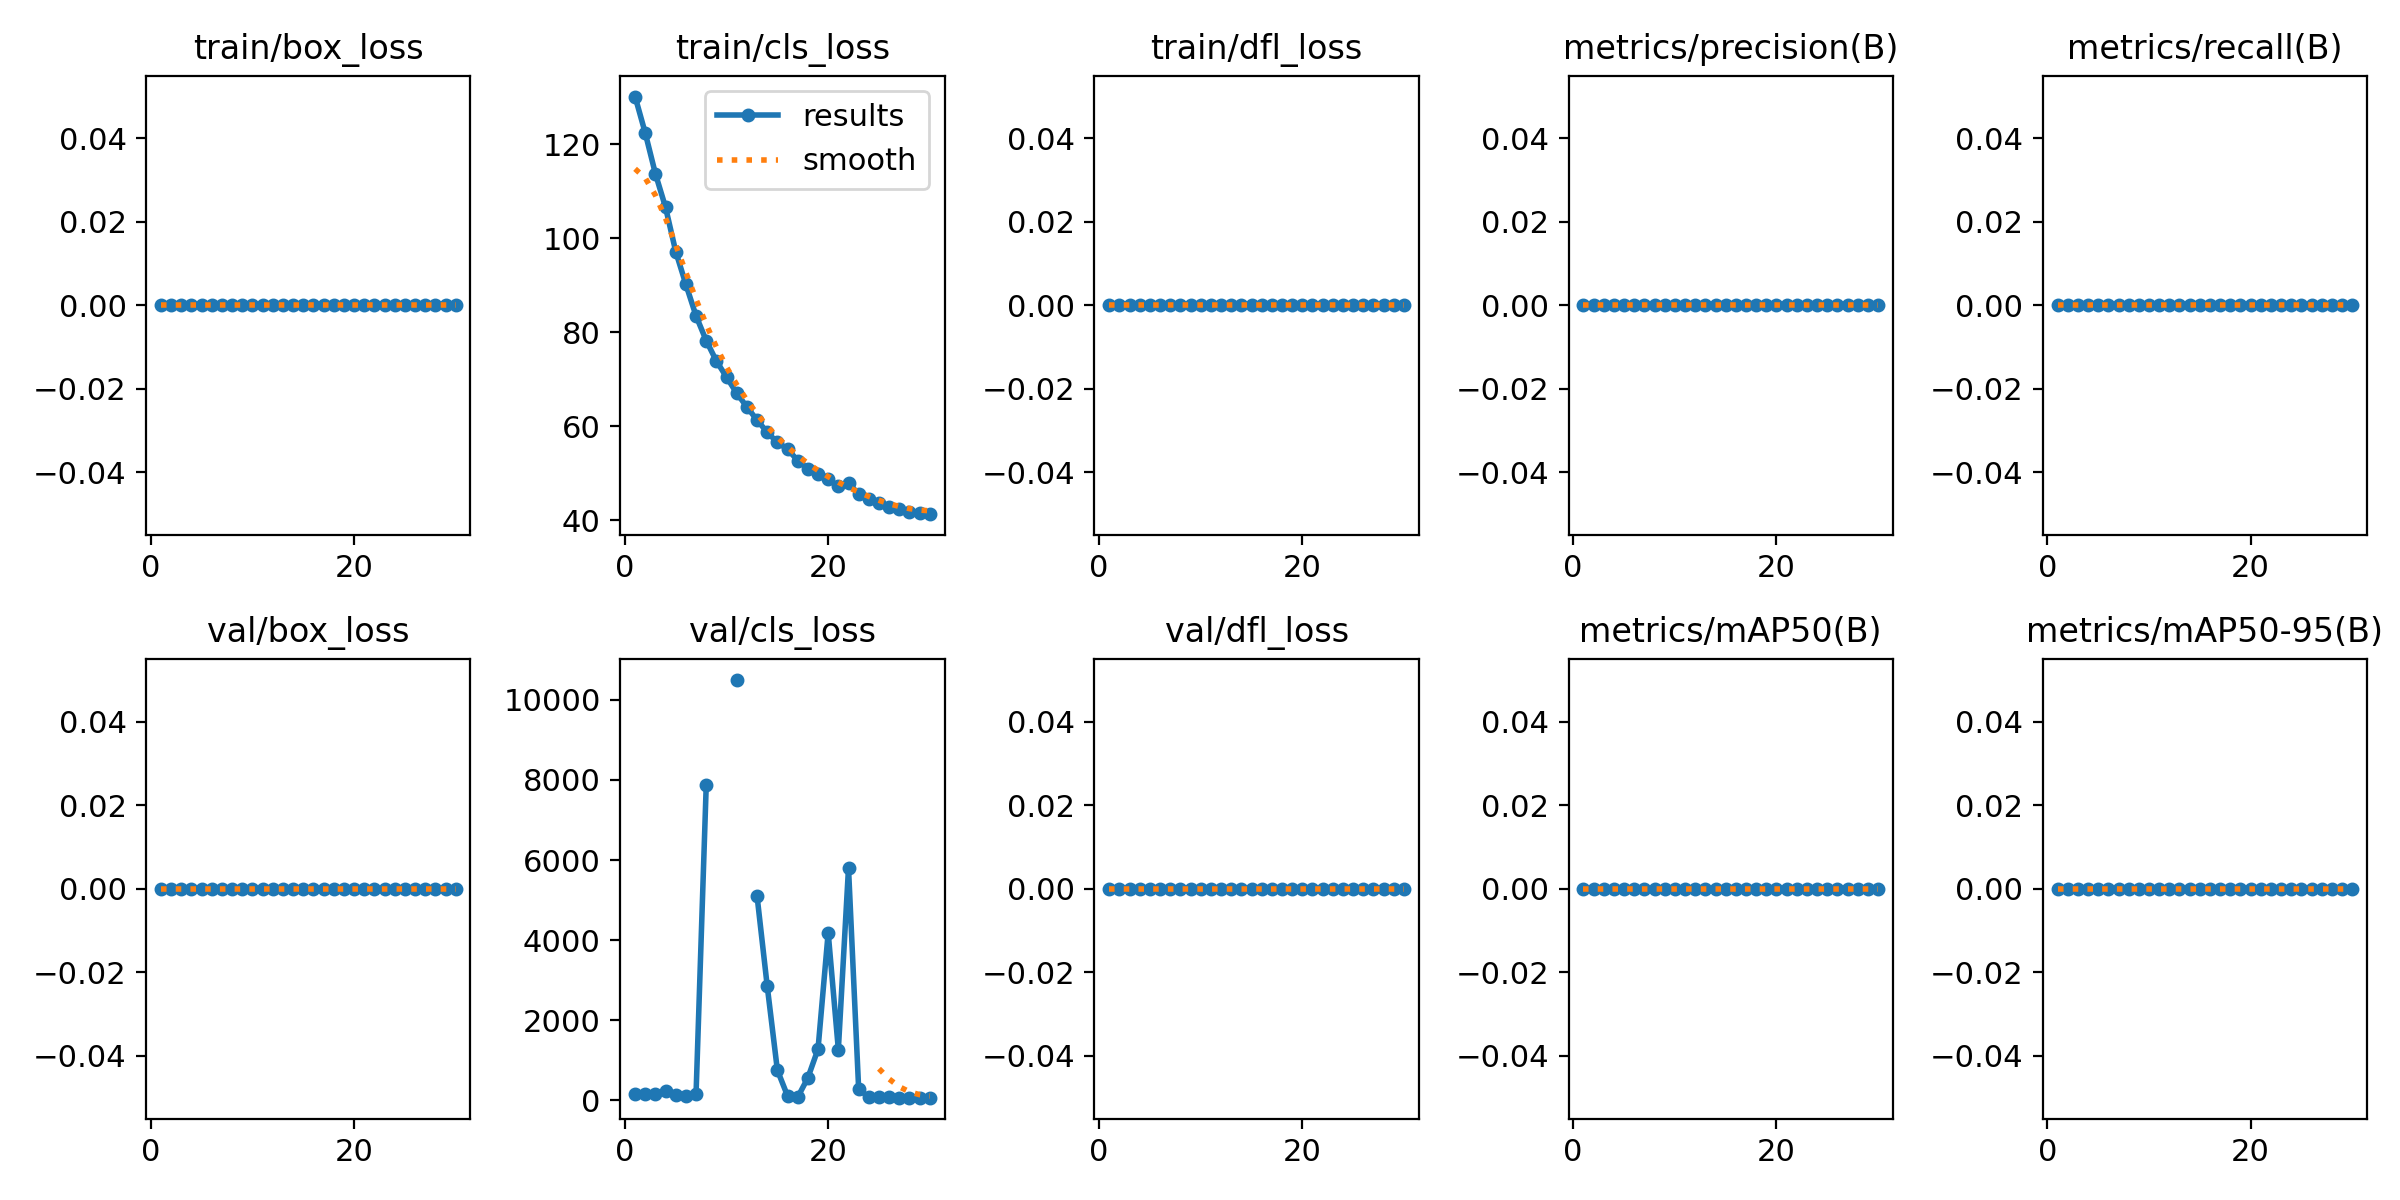

The data file committed next to this chart (first rows):
epoch, time, train/box_loss, train/cls_loss, train/dfl_loss, metrics/precision(B), metrics/recall(B), metrics/mAP50(B), metrics/mAP50-95(B), val/box_loss, val/cls_loss, val/dfl_loss, lr/pg0, lr/pg1, lr/pg2
1, 12.51, 0, 130.2, 0, 0, 0, 0, 0, 0, 156.2, 0, 0.0001667, 0.0001667, 0.0001667
2, 25, 0, 122.4, 0, 0, 0, 0, 0, 0, 154.3, 0, 0.0003385, 0.0003385, 0.0003385
3, 37.37, 0, 113.8, 0, 0, 0, 0, 0, 0, 144.8, 0, 0.0004982, 0.0004982, 0.0004982
4, 50.95, 0, 106.6, 0, 0, 0, 0, 0, 0, 222.1, 0, 0.0006458, 0.0006458, 0.0006458
5, 64.78, 0, 97.2, 0, 0, 0, 0, 0, 0, 125.6, 0, 0.0007814, 0.0007814, 0.0007814
6, 77.14, 0, 90.19, 0, 0, 0, 0, 0, 0, 104.2, 0, 0.0009048, 0.0009048, 0.0009048
7, 89.32, 0, 83.49, 0, 0, 0, 0, 0, 0, 162.4, 0, 0.001016, 0.001016, 0.001016
8, 101.3, 0, 78.24, 0, 0, 0, 0, 0, 0, 7864, 0, 0.001115, 0.001115, 0.001115
9, 113.8, 0, 73.88, 0, 0, 0, 0, 0, 0, inf, 0, 0.001202, 0.001202, 0.001202
10, 127.8, 0, 70.46, 0, 0, 0, 0, 0, 0, inf, 0, 0.001172, 0.001172, 0.001172
11, 140.2, 0, 67.05, 0, 0, 0, 0, 0, 0, 10496, 0, 0.001117, 0.001117, 0.001117
12, 152.5, 0, 64.11, 0, 0, 0, 0, 0, 0, nan, 0, 0.001062, 0.001062, 0.001062
13, 165.2, 0, 61.31, 0, 0, 0, 0, 0, 0, 5105, 0, 0.001007, 0.001007, 0.001007
14, 177.9, 0, 58.73, 0, 0, 0, 0, 0, 0, 2855, 0, 0.0009519, 0.0009519, 0.0009519
15, 189.8, 0, 56.54, 0, 0, 0, 0, 0, 0, 751.4, 0, 0.0008968, 0.0008968, 0.0008968
16, 203.1, 0, 55.13, 0, 0, 0, 0, 0, 0, 107.9, 0, 0.0008418, 0.0008418, 0.0008418
17, 216.5, 0, 52.7, 0, 0, 0, 0, 0, 0, 74.66, 0, 0.0007868, 0.0007868, 0.0007868
18, 229.3, 0, 50.99, 0, 0, 0, 0, 0, 0, 557, 0, 0.0007318, 0.0007318, 0.0007318
19, 241.5, 0, 49.72, 0, 0, 0, 0, 0, 0, 1276, 0, 0.0006768, 0.0006768, 0.0006768
20, 253.5, 0, 48.67, 0, 0, 0, 0, 0, 0, 4184, 0, 0.0006218, 0.0006218, 0.0006218
21, 266.2, 0, 47.19, 0, 0, 0, 0, 0, 0, 1265, 0, 0.0005668, 0.0005668, 0.0005668
22, 278.3, 0, 47.96, 0, 0, 0, 0, 0, 0, 5801, 0, 0.0005118, 0.0005118, 0.0005118
23, 290.6, 0, 45.51, 0, 0, 0, 0, 0, 0, 276, 0, 0.0004568, 0.0004568, 0.0004568
24, 302.6, 0, 44.45, 0, 0, 0, 0, 0, 0, 75.02, 0, 0.0004017, 0.0004017, 0.0004017
25, 314.8, 0, 43.59, 0, 0, 0, 0, 0, 0, 80.87, 0, 0.0003467, 0.0003467, 0.0003467
26, 327.1, 0, 42.89, 0, 0, 0, 0, 0, 0, 90.68, 0, 0.0002917, 0.0002917, 0.0002917
27, 339.8, 0, 42.28, 0, 0, 0, 0, 0, 0, 62.59, 0, 0.0002367, 0.0002367, 0.0002367
28, 352.7, 0, 41.77, 0, 0, 0, 0, 0, 0, 64.67, 0, 0.0001817, 0.0001817, 0.0001817
29, 365.6, 0, 41.41, 0, 0, 0, 0, 0, 0, 64.38, 0, 0.0001267, 0.0001267, 0.0001267
30, 378.2, 0, 41.27, 0, 0, 0, 0, 0, 0, 64.52, 0, 7.1681e-05, 7.1681e-05, 7.1681e-05
